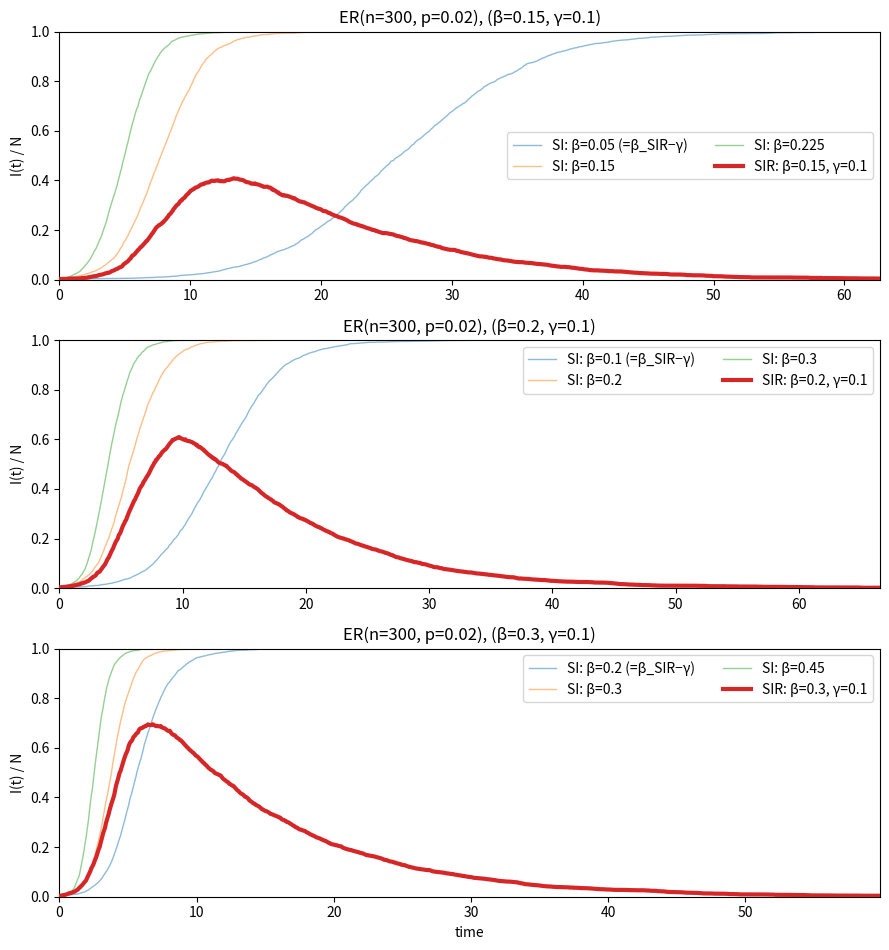

Reproduce this figure in Python.
import networkx as nx
import numpy as np
import matplotlib.pyplot as plt


# -----------------------------
# Gillespie simulators (counts)
# -----------------------------
def si_gillespie_on_network(G, beta, i0=None, rng=None, t_max=np.inf):
    """
    Continuous-time SI on a fixed network (Gillespie).
    Infection along each S-I edge at rate beta. No recovery.
    Returns: times, I_series (counts)
    """
    gen = rng if isinstance(rng, np.random.Generator) else np.random.default_rng(rng)

    nodes = list(G.nodes())
    n = len(nodes)
    node_to_idx = {u: i for i, u in enumerate(nodes)}
    idx_to_node = {i: u for u, i in node_to_idx.items()}

    # state: 0=S, 1=I
    state = np.zeros(n, dtype=np.int8)

    if i0 is None:
        i0 = idx_to_node[int(gen.integers(0, n))]
    i0i = node_to_idx[i0]
    state[i0i] = 1

    # infected-neighbour counts for susceptibles
    inf_nbr_count = np.zeros(n, dtype=np.int32)
    for nbr in G.neighbors(i0):
        j = node_to_idx[nbr]
        inf_nbr_count[j] += 1

    # total S-I edges
    E_SI = int(inf_nbr_count[state == 0].sum())

    t = 0.0
    I = 1
    times = [t]
    I_series = [I]

    while E_SI > 0 and I < n and t < t_max:
        rate_tot = beta * E_SI
        if rate_tot <= 0:
            break

        t += float(gen.exponential(1.0 / rate_tot))
        if t > t_max:
            break

        # choose susceptible to infect with prob ∝ (# infected neighbours)
        sus_idx = np.where(state == 0)[0]
        weights = inf_nbr_count[sus_idx].astype(float)
        wsum = weights.sum()
        if wsum <= 0:
            break

        r = gen.random() * wsum
        cum = 0.0
        chosen = None
        for s_i, w in zip(sus_idx, weights):
            cum += w
            if cum >= r:
                chosen = int(s_i)
                break
        if chosen is None:
            chosen = int(sus_idx[-1])

        # infect
        state[chosen] = 1
        I += 1

        # update E_SI:
        E_SI -= int(inf_nbr_count[chosen])  # S-I -> I-I
        u = idx_to_node[chosen]
        for nbr in G.neighbors(u):
            j = node_to_idx[nbr]
            if state[j] == 0:
                inf_nbr_count[j] += 1
                E_SI += 1

        times.append(t)
        I_series.append(I)

    return np.array(times), np.array(I_series)


def sir_gillespie_on_network(G, beta, gamma, i0=None, rng=None, t_max=np.inf):
    """
    Continuous-time SIR on a fixed network (Gillespie).
    Infection along each S-I edge at rate beta. Recovery of each infected at rate gamma.
    Returns: times, I_series (counts)
    """
    gen = rng if isinstance(rng, np.random.Generator) else np.random.default_rng(rng)

    nodes = list(G.nodes())
    n = len(nodes)
    node_to_idx = {u: i for i, u in enumerate(nodes)}
    idx_to_node = {i: u for u, i in node_to_idx.items()}

    # state: 0=S, 1=I, 2=R
    state = np.zeros(n, dtype=np.int8)

    if i0 is None:
        i0 = idx_to_node[int(gen.integers(0, n))]
    i0i = node_to_idx[i0]
    state[i0i] = 1
    infected = {i0i}

    # infected-neighbour counts for susceptibles
    inf_nbr_count = np.zeros(n, dtype=np.int32)
    for nbr in G.neighbors(i0):
        j = node_to_idx[nbr]
        inf_nbr_count[j] += 1

    # total S-I edges
    E_SI = int(inf_nbr_count[state == 0].sum())

    t = 0.0
    I = 1
    times = [t]
    I_series = [I]

    while infected and t < t_max:
        rate_inf = beta * E_SI
        rate_rec = gamma * len(infected)
        rate_tot = rate_inf + rate_rec
        if rate_tot <= 0:
            break

        t += float(gen.exponential(1.0 / rate_tot))
        if t > t_max:
            break

        if gen.random() < rate_inf / rate_tot:
            # infection
            sus_idx = np.where(state == 0)[0]
            weights = inf_nbr_count[sus_idx].astype(float)
            wsum = weights.sum()
            if wsum <= 0:
                continue

            r = gen.random() * wsum
            cum = 0.0
            chosen = None
            for s_i, w in zip(sus_idx, weights):
                cum += w
                if cum >= r:
                    chosen = int(s_i)
                    break
            if chosen is None:
                chosen = int(sus_idx[-1])

            state[chosen] = 1
            infected.add(chosen)
            I += 1

            E_SI -= int(inf_nbr_count[chosen])  # S-I -> I-I

            u = idx_to_node[chosen]
            for nbr in G.neighbors(u):
                j = node_to_idx[nbr]
                if state[j] == 0:
                    inf_nbr_count[j] += 1
                    E_SI += 1

        else:
            # recovery
            inf_list = tuple(infected)
            chosen = inf_list[int(gen.integers(0, len(inf_list)))]
            state[chosen] = 2
            infected.remove(chosen)
            I -= 1

            u = idx_to_node[chosen]
            removed_edges = 0
            for nbr in G.neighbors(u):
                j = node_to_idx[nbr]
                if state[j] == 0:
                    inf_nbr_count[j] -= 1
                    removed_edges += 1
            E_SI -= removed_edges

        times.append(t)
        I_series.append(I)

    return np.array(times), np.array(I_series)


# -----------------------------
# Averaging helpers
# -----------------------------
def value_at_times_post(times, values, grid):
    """Piecewise-constant (post) evaluation of a Gillespie path at grid times."""
    idx = np.searchsorted(times, grid, side="right") - 1
    idx = np.clip(idx, 0, len(values) - 1)
    return values[idx]


def average_I_trajectory(sim_fn, repeats, t_end, grid_n, rng_master, *sim_args, **sim_kwargs):
    """
    Run 'repeats' simulations, evaluate I(t) on a common grid [0,t_end], return mean.
    If a trajectory ends early, it is held constant at its final value (post-hold).
    """
    grid = np.linspace(0.0, float(t_end), int(grid_n))
    Ys = []
    for _ in range(int(repeats)):
        rng = np.random.default_rng(int(rng_master.integers(0, 2**32 - 1)))
        times, I = sim_fn(*sim_args, rng=rng, **sim_kwargs)
        Ys.append(value_at_times_post(times, I, grid))
    return grid, np.mean(np.vstack(Ys), axis=0)


def mean_sir_extinction_time(G, beta, gamma, repeats, rng_master, i0=None):
    """
    Mean time until I(t)=0 for SIR (i.e. simulation end when infected set empties).
    """
    t_exts = []
    for _ in range(int(repeats)):
        rng = np.random.default_rng(int(rng_master.integers(0, 2**32 - 1)))
        t, I = sir_gillespie_on_network(G, beta=beta, gamma=gamma, i0=i0, rng=rng, t_max=np.inf)
        t_exts.append(float(t[-1]))  # when infection dies out
    return float(np.mean(t_exts))


# -----------------------------
# Main comparison plot
# -----------------------------
def compare_si_vs_sir_I_longer(
    n=1500,
    p=0.01,
    betas_sir=(0.15, 0.25, 0.4, 0.6),
    gamma=0.2,
    repeats=3,
    si_beta_multipliers=(0.5, 1.0, 1.5),
    include_beta_minus_gamma=True,
    grid_n=800,
    seed_graph=1,
    seed_rng=7,
    share_seed_node=True,
):
    """
    For each beta in betas_sir (one subplot each):
      - pick a time horizon t_end = mean SIR extinction time (I -> 0) over 'repeats'
      - plot mean I(t)/N for SIR with (beta=beta_sir, gamma)
      - also plot mean I(t)/N for SI for a range of betas (beta_sir*multipliers + optionally beta_sir-gamma)
      - make the SIR curve visually stand out (thicker, higher zorder)
    """
    G = nx.erdos_renyi_graph(n, p, seed=seed_graph)
    rng_master = np.random.default_rng(seed_rng)

    #i0 = int(rng_master.integers(0, n)) if share_seed_node else None
    i0 = 20
    fig, axes = plt.subplots(len(betas_sir), 1, figsize=(9, 3.2 * len(betas_sir)), sharex=False)
    if len(betas_sir) == 1:
        axes = [axes]

    for ax, beta_sir in zip(axes, betas_sir):
        # --- time horizon: until SIR dies out (mean over repeats) ---
        t_end = mean_sir_extinction_time(G, beta=beta_sir, gamma=gamma, repeats=repeats, rng_master=rng_master, i0=i0)

        # --- SI beta range for this subplot ---
        betas_si = [float(beta_sir) * float(m) for m in si_beta_multipliers]
        if include_beta_minus_gamma:
            bmg = float(beta_sir) - float(gamma)
            if bmg > 0:
                betas_si.append(bmg)
        betas_si = sorted(set(betas_si))

        # --- Plot SI curves first (thin + faint) ---
        for beta_si in betas_si:
            grid, I_mean = average_I_trajectory(
                si_gillespie_on_network,
                repeats=repeats,
                t_end=t_end,
                grid_n=grid_n,
                rng_master=rng_master,
                G=G,
                beta=beta_si,
                i0=i0,
                t_max=np.inf,
            )
            label = f"SI: β={beta_si:.3g}"
            if include_beta_minus_gamma and abs(beta_si - (beta_sir - gamma)) < 1e-12:
                label += " (=β_SIR−γ)"
            ax.plot(grid, I_mean / n, label=label, linewidth=1.0, alpha=0.5, zorder=1)

        # --- Plot SIR curve last (thicker + on top) ---
        grid, I_mean = average_I_trajectory(
            sir_gillespie_on_network,
            repeats=repeats,
            t_end=t_end,
            grid_n=grid_n,
            rng_master=rng_master,
            G=G,
            beta=beta_sir,
            gamma=gamma,
            i0=i0,
            t_max=np.inf,
        )
        ax.plot(
            grid, I_mean / n,
            label=f"SIR: β={beta_sir:.3g}, γ={gamma:.3g}",
            linewidth=3.0,
            linestyle="-",
            zorder=5
        )

        ax.set_xlim(0, t_end)
        ax.set_ylim(0, 1.0)
        ax.set_ylabel("I(t) / N")
        ax.set_title(f"ER(n={n}, p={p}), (β={beta_sir:.3g}, γ={gamma:.3g})")
        ax.legend(ncols=2)

    axes[-1].set_xlabel("time")
    plt.tight_layout()
    plt.show()


if __name__ == "__main__":
    compare_si_vs_sir_I_longer(
        n= 300,
        p=0.02,
        betas_sir=(0.15, 0.2, 0.3),
        gamma=0.1,
        repeats=10,
        si_beta_multipliers=(1.0, 1.5),
        include_beta_minus_gamma=True,
        grid_n=900,
        seed_graph=1,
        seed_rng=7,
        share_seed_node=True,
    )
